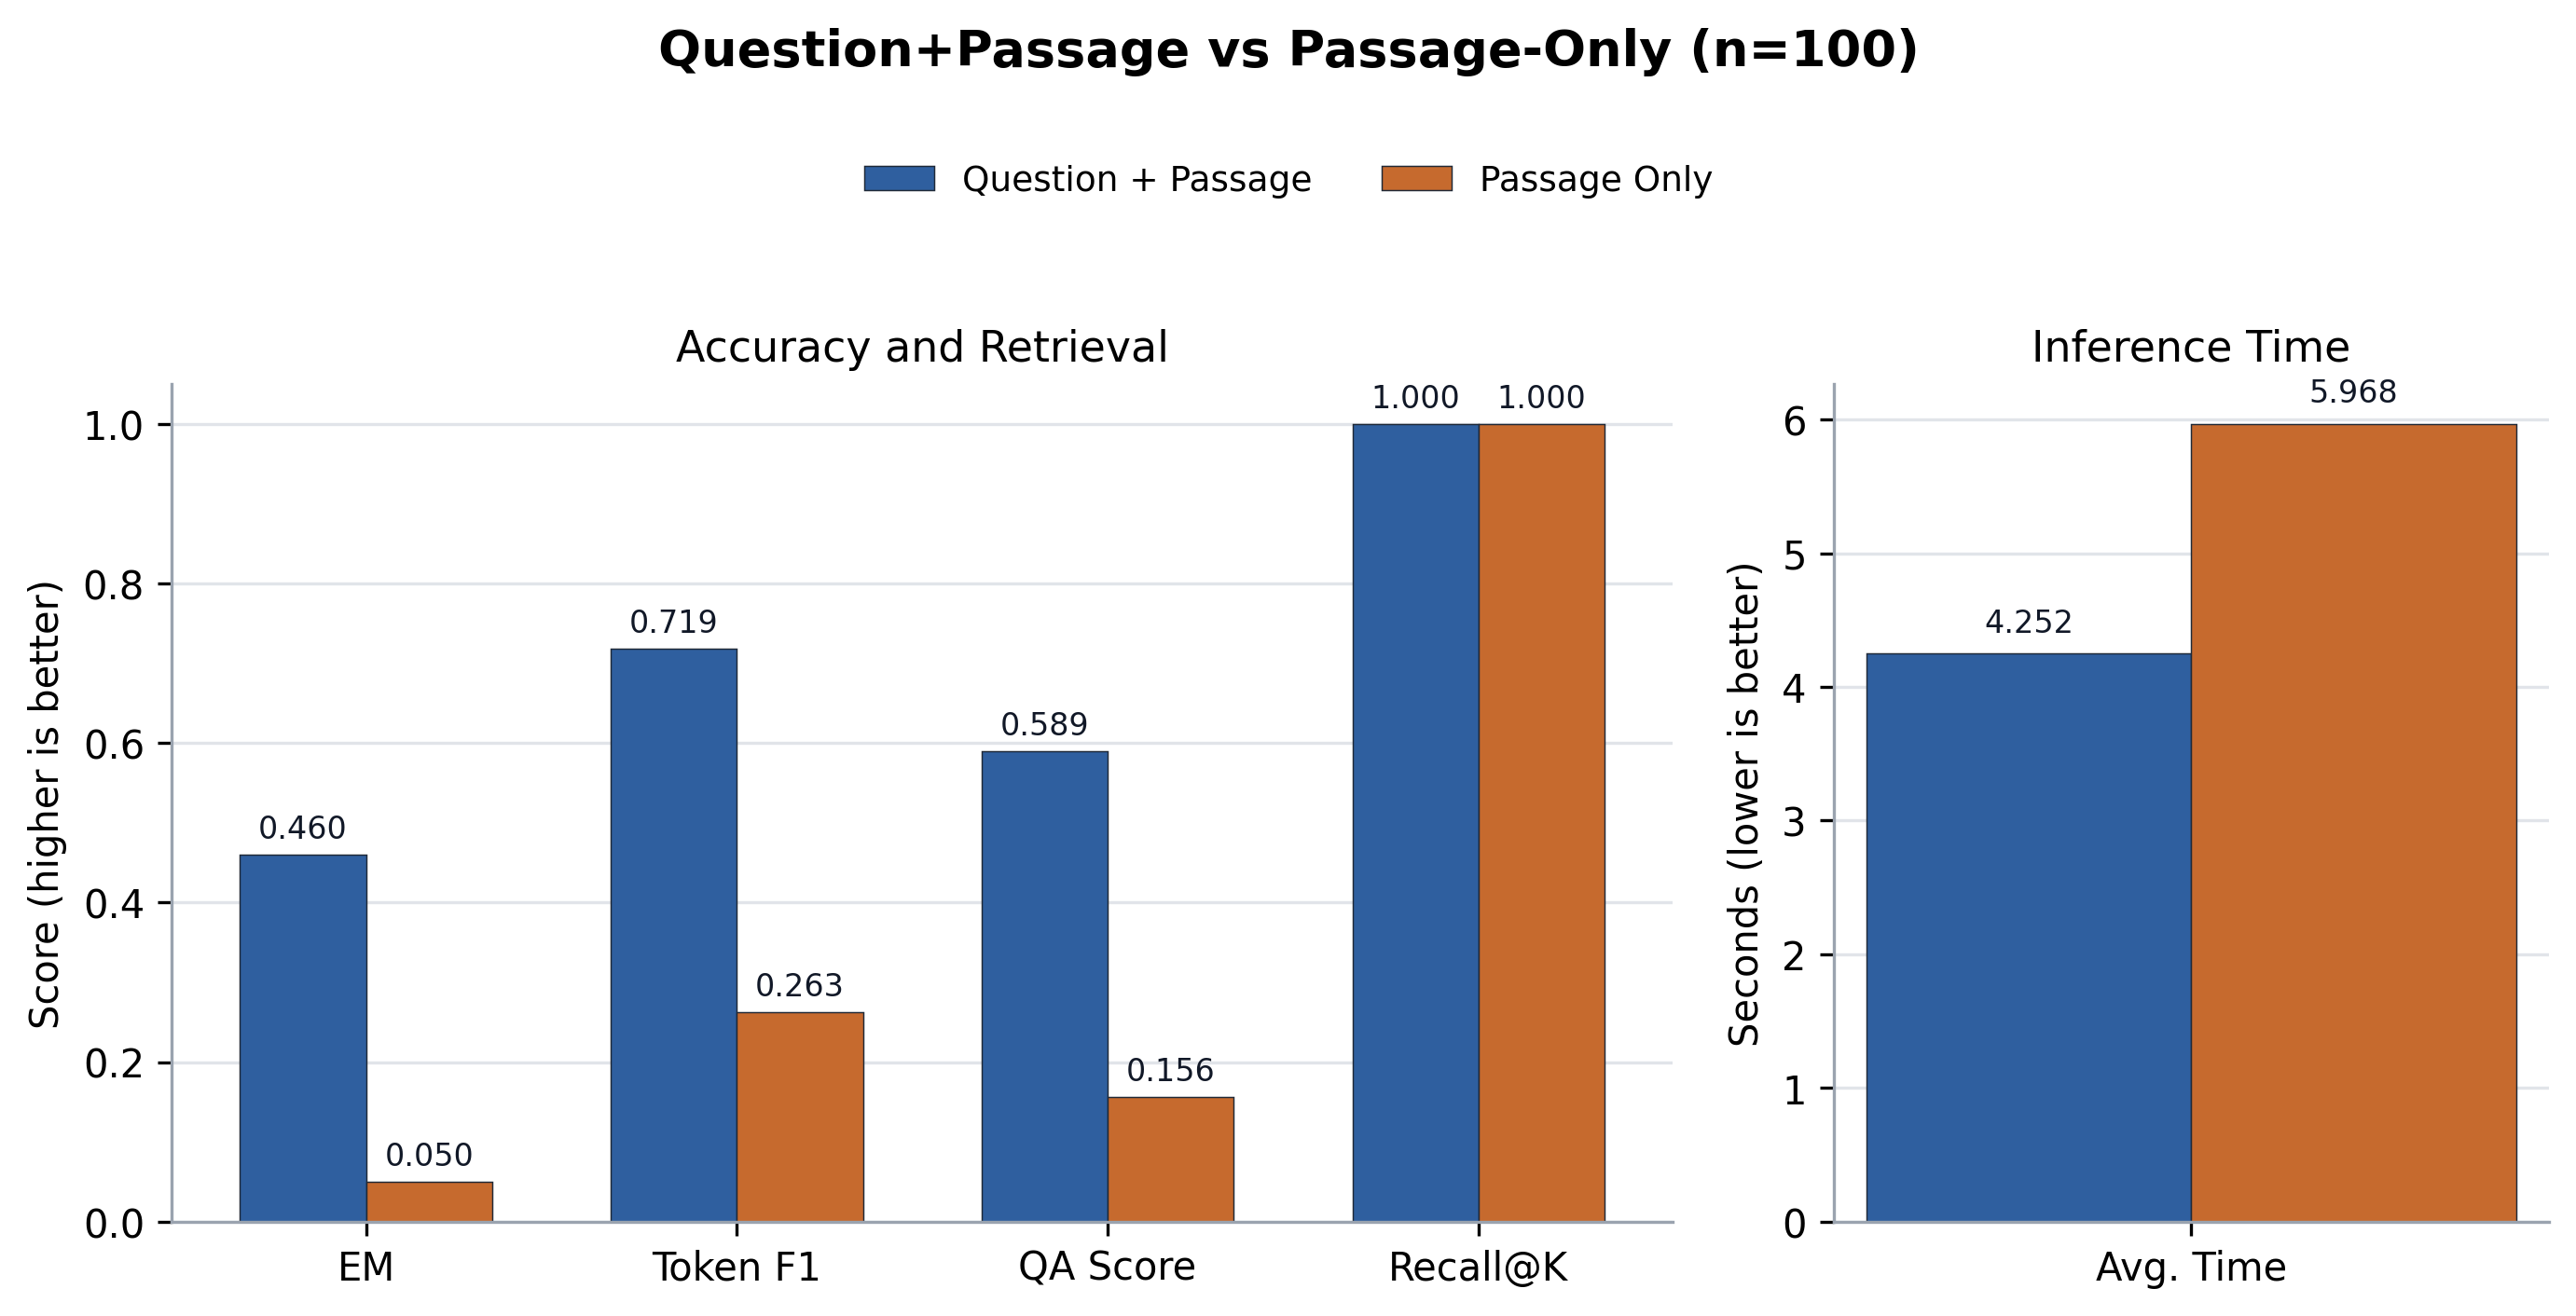

Data behind this chart, as committed beside it:
case, source_id, root_source_id, merge_group_source_id, same_source_merge, merge_policy, merge_group_qas, merged_passage_count, qp_layer, ponly_layer, question, expected, recall_at_k, direct_normalized_em, no_memory_normalized_em, direct_answer_token_f1, no_memory_answer_token_f1, qp_normalized_em, ponly_normalized_em, qp_answer_token_precision, ponly_answer_token_precision, qp_answer_token_recall, ponly_answer_token_recall, qp_answer_token_f1
dataset_ko_0_final, entity_multifact_seed_dessert_02738:fina…, entity_multifact_seed_dessert_02738, entity_multifact_seed_dessert_02738, True, same_source_sibling_facts, 1, 3, 23, 20, 실습 D반 28차 마카롱에서 기억할 점은 뭐야?, 실습 D반 28차 마카롱에 대해 비유는 작은 보석 상자라고, 특징은 겉은…, True, , , , , True, False, 1.0, 0.25, 1.0, 0.2222, 1.0
dataset_ko_1_final, entity_multifact_seed_art_history_01578:…, entity_multifact_seed_art_history_01578, entity_multifact_seed_art_history_01578, True, same_source_sibling_facts, 1, 3, 23, 20, 실습 4팀 16차 인상주의에서 기억할 점은 뭐야?, 실습 4팀 16차 인상주의에 대해 비유는 햇빛이 흔들리는 수면에 비친 모…, True, , , , , False, False, 0.3158, 0.1852, 0.25, 0.2083, 0.2791
dataset_ko_2_final, entity_multifact_seed_art_history_02586:…, entity_multifact_seed_art_history_02586, entity_multifact_seed_art_history_02586, True, same_source_sibling_facts, 1, 3, 23, 20, 정규 오전반 26차 인상주의에서 기억할 점은 뭐야?, 정규 오전반 26차 인상주의에 대해 비교 포인트는 정확한 윤곽보다 색감이…, True, , , , , False, False, 0.5385, 0.122, 0.2917, 0.2083, 0.3784
dataset_ko_3_final, entity_multifact_seed_project_00061:fina…, entity_multifact_seed_project_00061, entity_multifact_seed_project_00061, True, same_source_sibling_facts, 1, 3, 23, 20, 여름 3팀 1차 백엔드 배포 정리 내용은 뭐야?, 여름 3팀 1차 백엔드 배포에 대해 확인 기준은 오류 발생률이라고, 공유…, True, , , , , False, False, 0.3333, 0.1818, 0.35, 0.4, 0.3415
dataset_ko_4_final, entity_multifact_seed_os_concept_02788:f…, entity_multifact_seed_os_concept_02788, entity_multifact_seed_os_concept_02788, True, same_source_sibling_facts, 1, 3, 23, 20, 실습 오전반 28차 프로세스는 뭐라고 설명했어?, 실습 오전반 28차 프로세스에 대해 역할은 독립된 실행 공간을 가진다고,…, True, , , , , True, False, 1.0, 0.8333, 1.0, 0.2381, 1.0
dataset_ko_5_final, entity_multifact_seed_marketing_00011:fi…, entity_multifact_seed_marketing_00011, entity_multifact_seed_marketing_00011, True, same_source_sibling_facts, 1, 3, 23, 20, 여름 B반 1차 멘토링 이벤트는 어떤 특징이 있어?, 여름 B반 1차 멘토링 이벤트에 대해 핵심 채널은 이메일 뉴스레터라고, …, True, , , , , True, False, 1.0, 0.4667, 1.0, 0.3684, 1.0
dataset_ko_6_final, entity_multifact_seed_os_concept_03175:f…, entity_multifact_seed_os_concept_03175, entity_multifact_seed_os_concept_03175, True, same_source_sibling_facts, 1, 3, 23, 20, 파일럿 4팀 32차 큐는 어떤 특징이 있어?, 파일럿 4팀 32차 큐에 대해 역할은 작업을 순서대로 기다리게 한다고, …, True, , , , , False, False, 0.625, 0.2, 0.2273, 0.1364, 0.3333
dataset_ko_7_final, entity_multifact_seed_project_01407:fina…, entity_multifact_seed_project_01407, entity_multifact_seed_project_01407, True, same_source_sibling_facts, 1, 3, 23, 20, 심화 A반 15차 프론트엔드 점검은 어떤 특징이 있어?, 심화 A반 15차 프론트엔드 점검에 대해 확인 기준은 사용자 차단 여부라…, True, , , , , False, False, 0.4583, 0.1628, 0.5238, 0.3333, 0.4889
dataset_ko_8_final, entity_multifact_seed_marketing_01307:fi…, entity_multifact_seed_marketing_01307, entity_multifact_seed_marketing_01307, True, same_source_sibling_facts, 1, 3, 23, 20, 심화 A반 14차 멘토링 이벤트는 어떤 특징이 있어?, 심화 A반 14차 멘토링 이벤트에 대해 성과 지표는 재방문율이라고, 보상…, True, , , , , True, False, 1.0, 0.3571, 1.0, 0.2778, 1.0
dataset_ko_9_final, entity_multifact_seed_project_01238:fina…, entity_multifact_seed_project_01238, entity_multifact_seed_project_01238, True, same_source_sibling_facts, 1, 3, 23, 20, 실습 D반 13차 AI 모델 평가에서 기억할 점은 뭐야?, 실습 D반 13차 AI 모델 평가에 대해 공유 위치는 회의록 폴더라고, …, True, , , , , False, False, 0.2143, 0.1667, 0.45, 0.35, 0.2903
dataset_ko_10_final, entity_multifact_seed_os_concept_02140:f…, entity_multifact_seed_os_concept_02140, entity_multifact_seed_os_concept_02140, True, same_source_sibling_facts, 1, 3, 23, 20, 봄 1팀 22차 프로세스는 뭐라고 설명했어?, 봄 1팀 22차 프로세스에 대해 비유는 독립된 식당이라고, 장점은 서로 …, True, , , , , False, False, 0.625, 0.2222, 0.2273, 0.1818, 0.3333
dataset_ko_11_final, entity_multifact_seed_art_history_00569:…, entity_multifact_seed_art_history_00569, entity_multifact_seed_art_history_00569, True, same_source_sibling_facts, 1, 3, 23, 20, 세미나 3팀 6차 입체주의 정리 내용은 뭐야?, 세미나 3팀 6차 입체주의에 대해 비교 포인트는 단일 원근과 다르다고, …, True, , , , , False, False, 0.3125, 0.1667, 0.2174, 0.1739, 0.2564
dataset_ko_12_final, entity_multifact_seed_art_history_03595:…, entity_multifact_seed_art_history_03595, entity_multifact_seed_art_history_03595, True, same_source_sibling_facts, 1, 3, 23, 20, 파일럿 오후반 36차 르네상스는 어떤 특징이 있어?, 파일럿 오후반 36차 르네상스에 대해 비유는 사람을 화면 중앙에 다시 세…, True, , , , , False, False, 0.0, 0.5556, 0.0, 0.2083, 0.0
dataset_ko_13_final, entity_multifact_seed_art_history_00210:…, entity_multifact_seed_art_history_00210, entity_multifact_seed_art_history_00210, True, same_source_sibling_facts, 1, 3, 23, 20, 봄 B반 3차 인상주의에서 기억할 점은 뭐야?, 봄 B반 3차 인상주의에 대해 핵심 특징은 빛의 순간적인 인상이라고, 비…, True, , , , , True, False, 1.0, 0.6, 1.0, 0.1364, 1.0
dataset_ko_14_final, entity_multifact_seed_project_03206:fina…, entity_multifact_seed_project_03206, entity_multifact_seed_project_03206, True, same_source_sibling_facts, 1, 3, 23, 20, 정규 A반 33차 AI 모델 평가에서 기억할 점은 뭐야?, 정규 A반 33차 AI 모델 평가에 대해 마감은 금요일 자정 전이라고, …, True, , , , , False, False, 0.7647, 0.2188, 0.65, 0.35, 0.7027
dataset_ko_15_final, entity_multifact_seed_os_concept_01517:f…, entity_multifact_seed_os_concept_01517, entity_multifact_seed_os_concept_01517, True, same_source_sibling_facts, 1, 3, 23, 20, 심화 B반 16차 스레드 정리 내용은 뭐야?, 심화 B반 16차 스레드에 대해 주의점은 공유 자원 관리가 필요하다고, …, True, , , , , False, False, 0.7143, 0.4167, 0.4167, 0.2083, 0.5263
dataset_ko_16_final, entity_multifact_seed_os_concept_00413:f…, entity_multifact_seed_os_concept_00413, entity_multifact_seed_os_concept_00413, True, same_source_sibling_facts, 1, 3, 23, 20, 겨울 B반 5차 스레드 정리 내용은 뭐야?, 겨울 B반 5차 스레드에 대해 비유는 같은 식당 안에서 일하는 직원이라고…, True, , , , , False, False, 0.6667, 0.2273, 0.3478, 0.2174, 0.4571
dataset_ko_17_final, entity_multifact_seed_project_00565:fina…, entity_multifact_seed_project_00565, entity_multifact_seed_project_00565, True, same_source_sibling_facts, 1, 3, 23, 20, 파일럿 3팀 6차 백엔드 배포 정리 내용은 뭐야?, 파일럿 3팀 6차 백엔드 배포에 대해 공유 위치는 깃허브 이슈 탭이라고,…, True, , , , , False, False, 0.75, 0.1333, 0.2857, 0.2857, 0.4138
dataset_ko_18_final, entity_multifact_seed_statistics_00359:f…, entity_multifact_seed_statistics_00359, entity_multifact_seed_statistics_00359, True, same_source_sibling_facts, 1, 3, 23, 20, 세미나 2팀 4차 회귀분석은 어떤 특징이 있어?, 세미나 2팀 4차 회귀분석에 대해 주의점은 모든 원인을 증명하지는 않는다…, True, , , , , True, False, 1.0, 0.5556, 1.0, 0.2381, 1.0
dataset_ko_19_final, entity_multifact_seed_project_03182:fina…, entity_multifact_seed_project_03182, entity_multifact_seed_project_03182, True, same_source_sibling_facts, 1, 3, 23, 20, 가을 오전반 32차 AI 모델 평가에서 기억할 점은 뭐야?, 가을 오전반 32차 AI 모델 평가에 대해 담당은 AI 파트라고, 마감은…, True, , , , , True, False, 1.0, 0.186, 1.0, 0.4211, 1.0
dataset_ko_20_final, entity_multifact_seed_os_concept_01180:f…, entity_multifact_seed_os_concept_01180, entity_multifact_seed_os_concept_01180, True, same_source_sibling_facts, 1, 3, 23, 20, 봄 오전반 12차 프로세스는 뭐라고 설명했어?, 봄 오전반 12차 프로세스에 대해 비유는 독립된 식당이라고, 장점은 서로…, True, , , , , False, False, 0.4286, 0.09756, 0.4091, 0.1818, 0.4186
dataset_ko_21_final, entity_multifact_seed_art_history_03521:…, entity_multifact_seed_art_history_03521, entity_multifact_seed_art_history_03521, True, same_source_sibling_facts, 1, 3, 23, 20, 여름 C반 36차 입체주의 정리 내용은 뭐야?, 여름 C반 36차 입체주의에 대해 목적은 대상을 새롭게 해석하는 것이라고…, True, , , , , True, False, 1.0, 0.09302, 1.0, 0.1905, 1.0
dataset_ko_22_final, entity_multifact_seed_dessert_01776:fina…, entity_multifact_seed_dessert_01776, entity_multifact_seed_dessert_01776, True, same_source_sibling_facts, 1, 3, 23, 20, 정규 4팀 18차 초콜렛은 뭐라고 설명했어?, 정규 4팀 18차 초콜렛에 대해 비유는 작은 선물 상자라고, 특징은 입안…, True, , , , , False, False, 0.3333, 0.1364, 0.3529, 0.3529, 0.3429
dataset_ko_23_final, entity_multifact_seed_marketing_02003:fi…, entity_multifact_seed_marketing_02003, entity_multifact_seed_marketing_02003, True, same_source_sibling_facts, 1, 3, 23, 20, 겨울 A반 21차 멘토링 이벤트는 어떤 특징이 있어?, 겨울 A반 21차 멘토링 이벤트에 대해 보상은 포인트 500점이라고, 핵…, True, , , , , False, False, 0.4444, 0.375, 0.4211, 0.3158, 0.4324
dataset_ko_24_final, entity_multifact_seed_marketing_02818:fi…, entity_multifact_seed_marketing_02818, entity_multifact_seed_marketing_02818, True, same_source_sibling_facts, 1, 3, 23, 20, 실습 B반 29차 스터디 모집에서 기억할 점은 뭐야?, 실습 B반 29차 스터디 모집에 대해 대상은 스터디 신청자라고, 성과 지…, True, , , , , True, False, 1.0, 0.36, 1.0, 0.5294, 1.0
dataset_ko_25_final, entity_multifact_seed_art_history_01506:…, entity_multifact_seed_art_history_01506, entity_multifact_seed_art_history_01506, True, same_source_sibling_facts, 1, 3, 23, 20, 정규 A반 16차 인상주의에서 기억할 점은 뭐야?, 정규 A반 16차 인상주의에 대해 목적은 관찰 순간을 살리는 것이라고, …, True, , , , , False, False, 0.2683, 0.1707, 0.4783, 0.3043, 0.3438
dataset_ko_26_final, entity_multifact_seed_os_concept_02790:f…, entity_multifact_seed_os_concept_02790, entity_multifact_seed_os_concept_02790, True, same_source_sibling_facts, 1, 3, 23, 20, 봄 오후반 28차 캐시에서 기억할 점은 뭐야?, 봄 오후반 28차 캐시에 대해 역할은 자주 쓰는 정보를 가까이 둔다고, …, True, , , , , False, False, 0.1667, 0.1071, 0.3182, 0.1364, 0.2187
dataset_ko_27_final, entity_multifact_seed_dessert_03745:fina…, entity_multifact_seed_dessert_03745, entity_multifact_seed_dessert_03745, True, same_source_sibling_facts, 1, 3, 23, 20, 파일럿 1팀 38차 솜사탕 정리 내용은 뭐야?, 파일럿 1팀 38차 솜사탕에 대해 색깔은 분홍색이라고, 맛은 가볍게 달콤…, True, , , , , True, False, 1.0, 0.1379, 1.0, 0.25, 1.0
dataset_ko_28_final, entity_multifact_seed_project_03543:fina…, entity_multifact_seed_project_03543, entity_multifact_seed_project_03543, True, same_source_sibling_facts, 1, 3, 23, 20, 겨울 1팀 36차 프론트엔드 점검은 어떤 특징이 있어?, 겨울 1팀 36차 프론트엔드 점검에 대해 공유 위치는 프로젝트 슬랙 채널…, True, , , , , False, False, 0.3182, 0.08197, 0.35, 0.25, 0.3333
dataset_ko_29_final, entity_multifact_seed_os_concept_02693:f…, entity_multifact_seed_os_concept_02693, entity_multifact_seed_os_concept_02693, True, same_source_sibling_facts, 1, 3, 23, 20, 겨울 오후반 27차 스레드 정리 내용은 뭐야?, 겨울 오후반 27차 스레드에 대해 역할은 프로세스 안에서 작업을 나누어 …, True, , , , , False, False, 0.4118, 0.125, 0.2917, 0.1667, 0.3415
dataset_ko_30_final, entity_multifact_seed_dessert_00891:fina…, entity_multifact_seed_dessert_00891, entity_multifact_seed_dessert_00891, True, same_source_sibling_facts, 1, 3, 23, 20, 여름 오후반 9차 브라우니는 어떤 특징이 있어?, 여름 오후반 9차 브라우니에 대해 맛은 묵직하게 달콤하다고, 비유는 초콜…, True, , , , , True, False, 1.0, 0.1351, 1.0, 0.2778, 1.0
dataset_ko_31_final, entity_multifact_seed_statistics_00116:f…, entity_multifact_seed_statistics_00116, entity_multifact_seed_statistics_00116, True, same_source_sibling_facts, 1, 3, 23, 20, 정규 B반 2차 표본분산은 뭐라고 설명했어?, 정규 B반 2차 표본분산에 대해 의미는 흩어짐 측정이라고, 비유는 점들이…, True, , , , , True, False, 1.0, 0.1613, 1.0, 0.25, 1.0
dataset_ko_32_final, entity_multifact_seed_art_history_03472:…, entity_multifact_seed_art_history_03472, entity_multifact_seed_art_history_03472, True, same_source_sibling_facts, 1, 3, 23, 20, 가을 4팀 35차 바로크는 뭐라고 설명했어?, 가을 4팀 35차 바로크에 대해 핵심 특징은 극적 명암이라고, 비유는 무…, True, , , , , False, False, 0.5455, 0.1304, 0.2727, 0.2727, 0.3636
dataset_ko_33_final, entity_multifact_seed_project_03684:fina…, entity_multifact_seed_project_03684, entity_multifact_seed_project_03684, True, same_source_sibling_facts, 1, 3, 23, 20, 캡스톤 오전반 37차 최종 발표는 뭐라고 설명했어?, 캡스톤 오전반 37차 최종 발표에 대해 마감은 다음 주 월요일 밤이라고,…, True, , , , , False, False, 0.8095, 0.125, 0.8095, 0.2381, 0.8095
dataset_ko_34_final, entity_multifact_seed_statistics_03117:f…, entity_multifact_seed_statistics_03117, entity_multifact_seed_statistics_03117, True, same_source_sibling_facts, 1, 3, 23, 20, 심화 B반 32차 신뢰구간 정리 내용은 뭐야?, 심화 B반 32차 신뢰구간에 대해 비유는 정답이 있을 법한 범위를 그은 …, True, , , , , False, False, 0.8, 0.3125, 0.8333, 0.2083, 0.8163
dataset_ko_35_final, entity_multifact_seed_dessert_02257:fina…, entity_multifact_seed_dessert_02257, entity_multifact_seed_dessert_02257, True, same_source_sibling_facts, 1, 3, 23, 20, 심화 2팀 23차 솜사탕 정리 내용은 뭐야?, 심화 2팀 23차 솜사탕에 대해 비유는 구름 같은 간식이라고, 특징은 입…, True, , , , , True, False, 1.0, 0.2273, 1.0, 0.2778, 1.0
dataset_ko_36_final, entity_multifact_seed_dessert_02016:fina…, entity_multifact_seed_dessert_02016, entity_multifact_seed_dessert_02016, True, same_source_sibling_facts, 1, 3, 23, 20, 정규 B반 21차 초콜렛은 뭐라고 설명했어?, 정규 B반 21차 초콜렛에 대해 색깔은 검정색이라고, 맛은 달콤하다고, …, True, , , , , False, False, 0.8, 0.8, 0.5333, 0.2667, 0.64
dataset_ko_37_final, entity_multifact_seed_marketing_01330:fi…, entity_multifact_seed_marketing_01330, entity_multifact_seed_marketing_01330, True, same_source_sibling_facts, 1, 3, 23, 20, 봄 D반 14차 스터디 모집에서 기억할 점은 뭐야?, 봄 D반 14차 스터디 모집에 대해 보상은 우선 신청권이라고, 핵심 채널…, True, , , , , True, False, 1.0, 0.2059, 1.0, 0.4118, 1.0
dataset_ko_38_final, entity_multifact_seed_os_concept_02167:f…, entity_multifact_seed_os_concept_02167, entity_multifact_seed_os_concept_02167, True, same_source_sibling_facts, 1, 3, 23, 20, 심화 3팀 22차 큐는 어떤 특징이 있어?, 심화 3팀 22차 큐에 대해 장점은 처리 순서를 명확하게 만든다고, 주의…, True, , , , , False, False, 0.5417, 0.2308, 0.5909, 0.1364, 0.5652
dataset_ko_39_final, entity_multifact_seed_marketing_02120:fi…, entity_multifact_seed_marketing_02120, entity_multifact_seed_marketing_02120, True, same_source_sibling_facts, 1, 3, 23, 20, 봄 C반 22차 신입생 캠페인은 뭐라고 설명했어?, 봄 C반 22차 신입생 캠페인에 대해 핵심 채널은 인스타그램이라고, 대상…, True, , , , , True, False, 1.0, 0.1714, 1.0, 0.4, 1.0
dataset_ko_40_final, entity_multifact_seed_art_history_02107:…, entity_multifact_seed_art_history_02107, entity_multifact_seed_art_history_02107, True, same_source_sibling_facts, 1, 3, 23, 20, 심화 A반 22차 르네상스는 어떤 특징이 있어?, 심화 A반 22차 르네상스에 대해 비교 포인트는 절대왕정 중심 설명과 다…, True, , , , , False, False, 0.1724, 0.2, 0.2273, 0.2273, 0.1961
dataset_ko_41_final, entity_multifact_seed_marketing_02267:fi…, entity_multifact_seed_marketing_02267, entity_multifact_seed_marketing_02267, True, same_source_sibling_facts, 1, 3, 23, 20, 심화 3팀 23차 멘토링 이벤트는 어떤 특징이 있어?, 심화 3팀 23차 멘토링 이벤트에 대해 성과 지표는 재방문율이라고, 보상…, True, , , , , True, False, 1.0, 0.3571, 1.0, 0.2778, 1.0
dataset_ko_42_final, entity_multifact_seed_marketing_00970:fi…, entity_multifact_seed_marketing_00970, entity_multifact_seed_marketing_00970, True, same_source_sibling_facts, 1, 3, 23, 20, 봄 4팀 10차 스터디 모집에서 기억할 점은 뭐야?, 봄 4팀 10차 스터디 모집에 대해 핵심 채널은 학과 홈페이지라고, 대상…, True, , , , , True, True, 1.0, 1.0, 1.0, 1.0, 1.0
dataset_ko_43_final, entity_multifact_seed_project_02628:fina…, entity_multifact_seed_project_02628, entity_multifact_seed_project_02628, True, same_source_sibling_facts, 1, 3, 23, 20, 실습 C반 27차 최종 발표는 뭐라고 설명했어?, 실습 C반 27차 최종 발표에 대해 마감은 다음 주 월요일 밤이라고, 확…, True, , , , , False, False, 0.5882, 0.4615, 0.4762, 0.2857, 0.5263
dataset_ko_44_final, entity_multifact_seed_os_concept_00558:f…, entity_multifact_seed_os_concept_00558, entity_multifact_seed_os_concept_00558, True, same_source_sibling_facts, 1, 3, 23, 20, 실습 2팀 6차 캐시에서 기억할 점은 뭐야?, 실습 2팀 6차 캐시에 대해 주의점은 오래된 정보가 남을 수 있다고, 역…, True, , , , , False, False, 0.2162, 0.09756, 0.3478, 0.1739, 0.2667
dataset_ko_45_final, entity_multifact_seed_statistics_00622:f…, entity_multifact_seed_statistics_00622, entity_multifact_seed_statistics_00622, True, same_source_sibling_facts, 1, 3, 23, 20, 가을 C반 7차 상관계수에서 기억할 점은 뭐야?, 가을 C반 7차 상관계수에 대해 비유는 두 변수의 움직임을 비교하는 나침…, True, , , , , False, False, 0.4211, 0.25, 0.3478, 0.2174, 0.381
dataset_ko_46_final, entity_multifact_seed_statistics_03932:f…, entity_multifact_seed_statistics_03932, entity_multifact_seed_statistics_03932, True, same_source_sibling_facts, 1, 3, 23, 20, 가을 D반 40차 표본분산은 뭐라고 설명했어?, 가을 D반 40차 표본분산에 대해 활용은 데이터 변동성을 볼 때 쓴다고,…, True, , , , , True, False, 1.0, 0.09615, 1.0, 0.25, 1.0
dataset_ko_47_final, entity_multifact_seed_dessert_01083:fina…, entity_multifact_seed_dessert_01083, entity_multifact_seed_dessert_01083, True, same_source_sibling_facts, 1, 3, 23, 20, 겨울 오전반 11차 브라우니는 어떤 특징이 있어?, 겨울 오전반 11차 브라우니에 대해 맛은 묵직하게 달콤하다고, 비유는 초…, True, , , , , True, False, 1.0, 0.1429, 1.0, 0.2778, 1.0
dataset_ko_48_final, entity_multifact_seed_marketing_03993:fi…, entity_multifact_seed_marketing_03993, entity_multifact_seed_marketing_03993, True, same_source_sibling_facts, 1, 3, 23, 20, 겨울 오후반 40차 동아리 홍보 정리 내용은 뭐야?, 겨울 오후반 40차 동아리 홍보에 대해 성과 지표는 참여율이라고, 보상은…, True, , , , , True, False, 1.0, 0.25, 1.0, 0.2941, 1.0
dataset_ko_49_final, entity_multifact_seed_marketing_03585:fi…, entity_multifact_seed_marketing_03585, entity_multifact_seed_marketing_03585, True, same_source_sibling_facts, 1, 3, 23, 20, 파일럿 오전반 36차 동아리 홍보 정리 내용은 뭐야?, 파일럿 오전반 36차 동아리 홍보에 대해 대상은 동아리 회원이라고, 성과…, True, , , , , True, False, 1.0, 0.4211, 1.0, 0.4706, 1.0
dataset_ko_50_final, entity_multifact_seed_statistics_01702:f…, entity_multifact_seed_statistics_01702, entity_multifact_seed_statistics_01702, True, same_source_sibling_facts, 1, 3, 23, 20, 가을 A반 18차 상관계수에서 기억할 점은 뭐야?, 가을 A반 18차 상관계수에 대해 주의점은 원인 증명을 뜻하지 않는다고,…, True, , , , , False, False, 0.7368, 0.1026, 0.6364, 0.1818, 0.6829
dataset_ko_51_final, entity_multifact_seed_marketing_03275:fi…, entity_multifact_seed_marketing_03275, entity_multifact_seed_marketing_03275, True, same_source_sibling_facts, 1, 3, 23, 20, 파일럿 4팀 33차 멘토링 이벤트는 어떤 특징이 있어?, 파일럿 4팀 33차 멘토링 이벤트에 대해 핵심 채널은 이메일 뉴스레터라고…, True, , , , , True, False, 1.0, 0.1429, 1.0, 0.1579, 1.0
dataset_ko_52_final, entity_multifact_seed_project_02316:fina…, entity_multifact_seed_project_02316, entity_multifact_seed_project_02316, True, same_source_sibling_facts, 1, 3, 23, 20, 정규 B반 24차 최종 발표는 뭐라고 설명했어?, 정규 B반 24차 최종 발표에 대해 담당은 기획 파트라고, 마감은 다음 …, True, , , , , False, False, 0.2439, 0.102, 0.5, 0.25, 0.3279
dataset_ko_53_final, entity_multifact_seed_art_history_01338:…, entity_multifact_seed_art_history_01338, entity_multifact_seed_art_history_01338, True, same_source_sibling_facts, 1, 3, 23, 20, 실습 D반 14차 인상주의에서 기억할 점은 뭐야?, 실습 D반 14차 인상주의에 대해 비교 포인트는 정확한 윤곽보다 색감이 …, True, , , , , False, False, 0.2083, 0.6, 0.2083, 0.25, 0.2083
dataset_ko_54_final, entity_multifact_seed_project_03780:fina…, entity_multifact_seed_project_03780, entity_multifact_seed_project_03780, True, same_source_sibling_facts, 1, 3, 23, 20, 봄 오전반 38차 최종 발표는 뭐라고 설명했어?, 봄 오전반 38차 최종 발표에 대해 마감은 다음 주 월요일 밤이라고, 확…, True, , , , , False, False, 0.3333, 0.1316, 0.75, 0.25, 0.4615
dataset_ko_55_final, entity_multifact_seed_os_concept_01254:f…, entity_multifact_seed_os_concept_01254, entity_multifact_seed_os_concept_01254, True, same_source_sibling_facts, 1, 3, 23, 20, 캡스톤 2팀 13차 캐시에서 기억할 점은 뭐야?, 캡스톤 2팀 13차 캐시에 대해 역할은 자주 쓰는 정보를 가까이 둔다고,…, True, , , , , False, False, 0.3125, 0.4, 0.4348, 0.1739, 0.3636
dataset_ko_56_final, entity_multifact_seed_dessert_02763:fina…, entity_multifact_seed_dessert_02763, entity_multifact_seed_dessert_02763, True, same_source_sibling_facts, 1, 3, 23, 20, 겨울 3팀 28차 브라우니는 어떤 특징이 있어?, 겨울 3팀 28차 브라우니에 대해 특징은 속이 촉촉하게 남는다고, 색깔은…, True, , , , , True, False, 1.0, 0.09615, 1.0, 0.2941, 1.0
dataset_ko_57_final, entity_multifact_seed_dessert_03099:fina…, entity_multifact_seed_dessert_03099, entity_multifact_seed_dessert_03099, True, same_source_sibling_facts, 1, 3, 23, 20, 세미나 오후반 31차 브라우니는 어떤 특징이 있어?, 세미나 오후반 31차 브라우니에 대해 맛은 묵직하게 달콤하다고, 비유는 …, True, , , , , True, False, 1.0, 0.2174, 1.0, 0.2778, 1.0
dataset_ko_58_final, entity_multifact_seed_statistics_01724:f…, entity_multifact_seed_statistics_01724, entity_multifact_seed_statistics_01724, True, same_source_sibling_facts, 1, 3, 23, 20, 캡스톤 C반 18차 표본분산은 뭐라고 설명했어?, 캡스톤 C반 18차 표본분산에 대해 활용은 데이터 변동성을 볼 때 쓴다고…, True, , , , , True, False, 1.0, 0.09434, 1.0, 0.25, 1.0
dataset_ko_59_final, entity_multifact_seed_dessert_01201:fina…, entity_multifact_seed_dessert_01201, entity_multifact_seed_dessert_01201, True, same_source_sibling_facts, 1, 3, 23, 20, 여름 A반 13차 솜사탕 정리 내용은 뭐야?, 여름 A반 13차 솜사탕에 대해 비유는 구름 같은 간식이라고, 특징은 입…, True, , , , , True, False, 1.0, 0.3125, 1.0, 0.2778, 1.0
... 40 more rows
